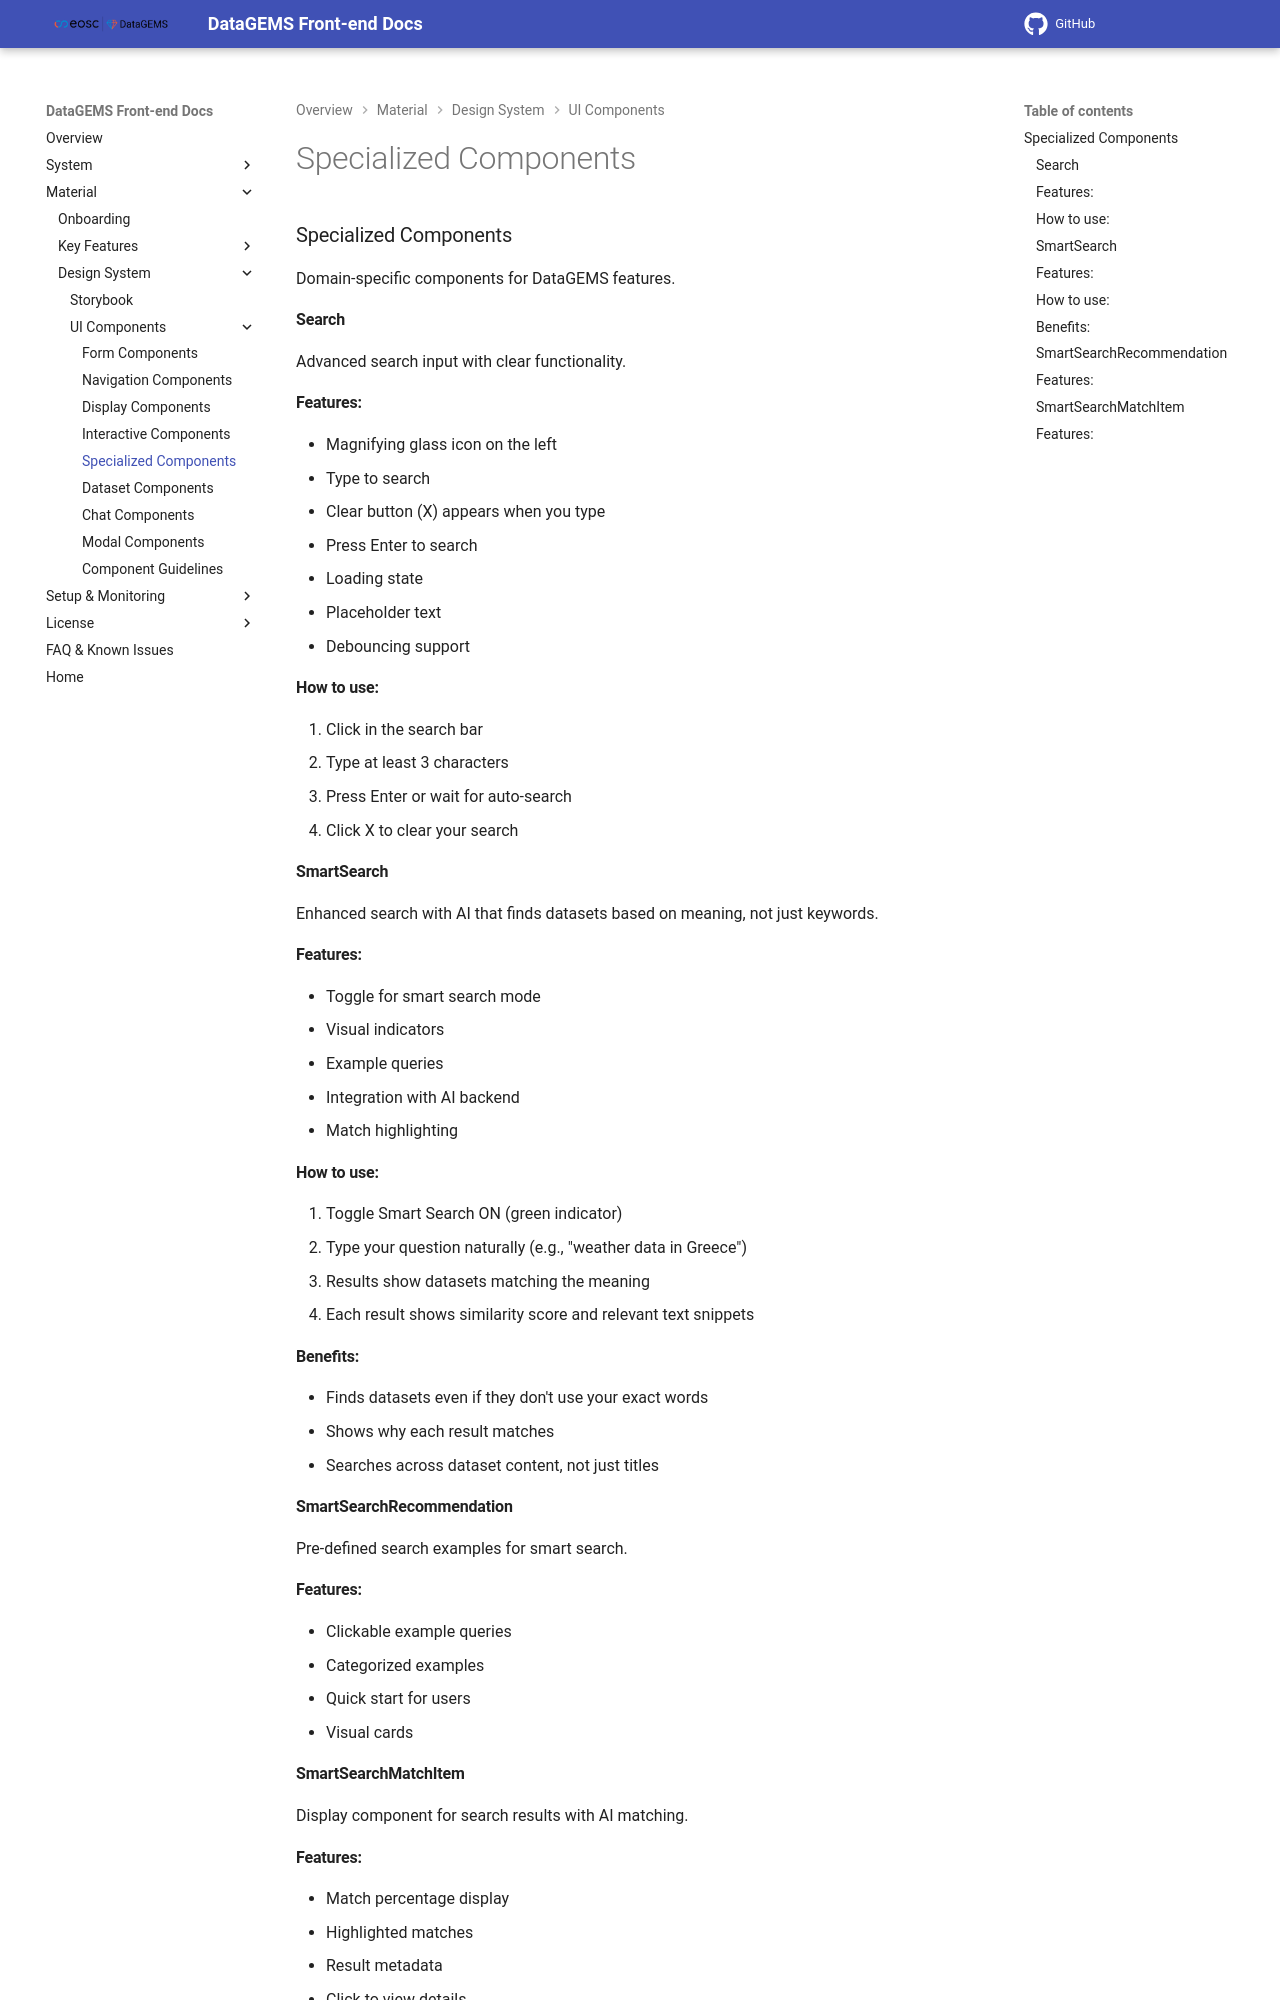

repository: datagems-eosc/dg-app-ui · page: v0.4.0/storybook-specialized-components/index.html · generator: mkdocs

### Specialized Components

Domain-specific components for DataGEMS features.

#### Search

Advanced search input with clear functionality.

#### Features:
- Magnifying glass icon on the left
- Type to search
- Clear button (X) appears when you type
- Press Enter to search
- Loading state
- Placeholder text
- Debouncing support

#### How to use:
1. Click in the search bar
2. Type at least 3 characters
3. Press Enter or wait for auto-search
4. Click X to clear your search

#### SmartSearch

Enhanced search with AI that finds datasets based on meaning, not just keywords.

#### Features:
- Toggle for smart search mode
- Visual indicators
- Example queries
- Integration with AI backend
- Match highlighting

#### How to use:
1. Toggle Smart Search ON (green indicator)
2. Type your question naturally (e.g., "weather data in Greece")
3. Results show datasets matching the meaning
4. Each result shows similarity score and relevant text snippets

#### Benefits:
- Finds datasets even if they don't use your exact words
- Shows why each result matches
- Searches across dataset content, not just titles


#### SmartSearchRecommendation

Pre-defined search examples for smart search.

#### Features:
- Clickable example queries
- Categorized examples
- Quick start for users
- Visual cards
